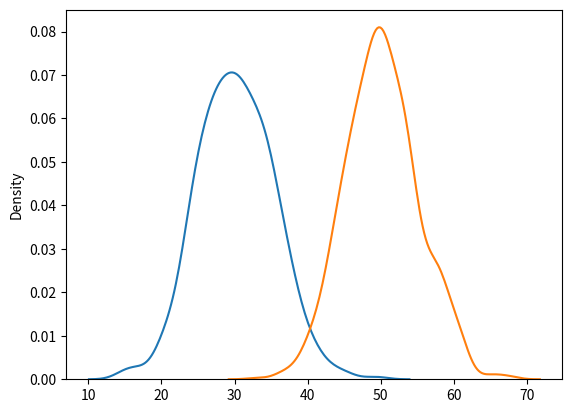

This figure's Python source:
from numpy import random
import matplotlib.pyplot as plt
import seaborn as sns

sns.distplot(random.normal(loc=30, scale=5, size=500), hist=False, label='normal')
sns.distplot(random.binomial(n=100, p=0.5, size=1000), hist=False, label='binomial')

plt.show()